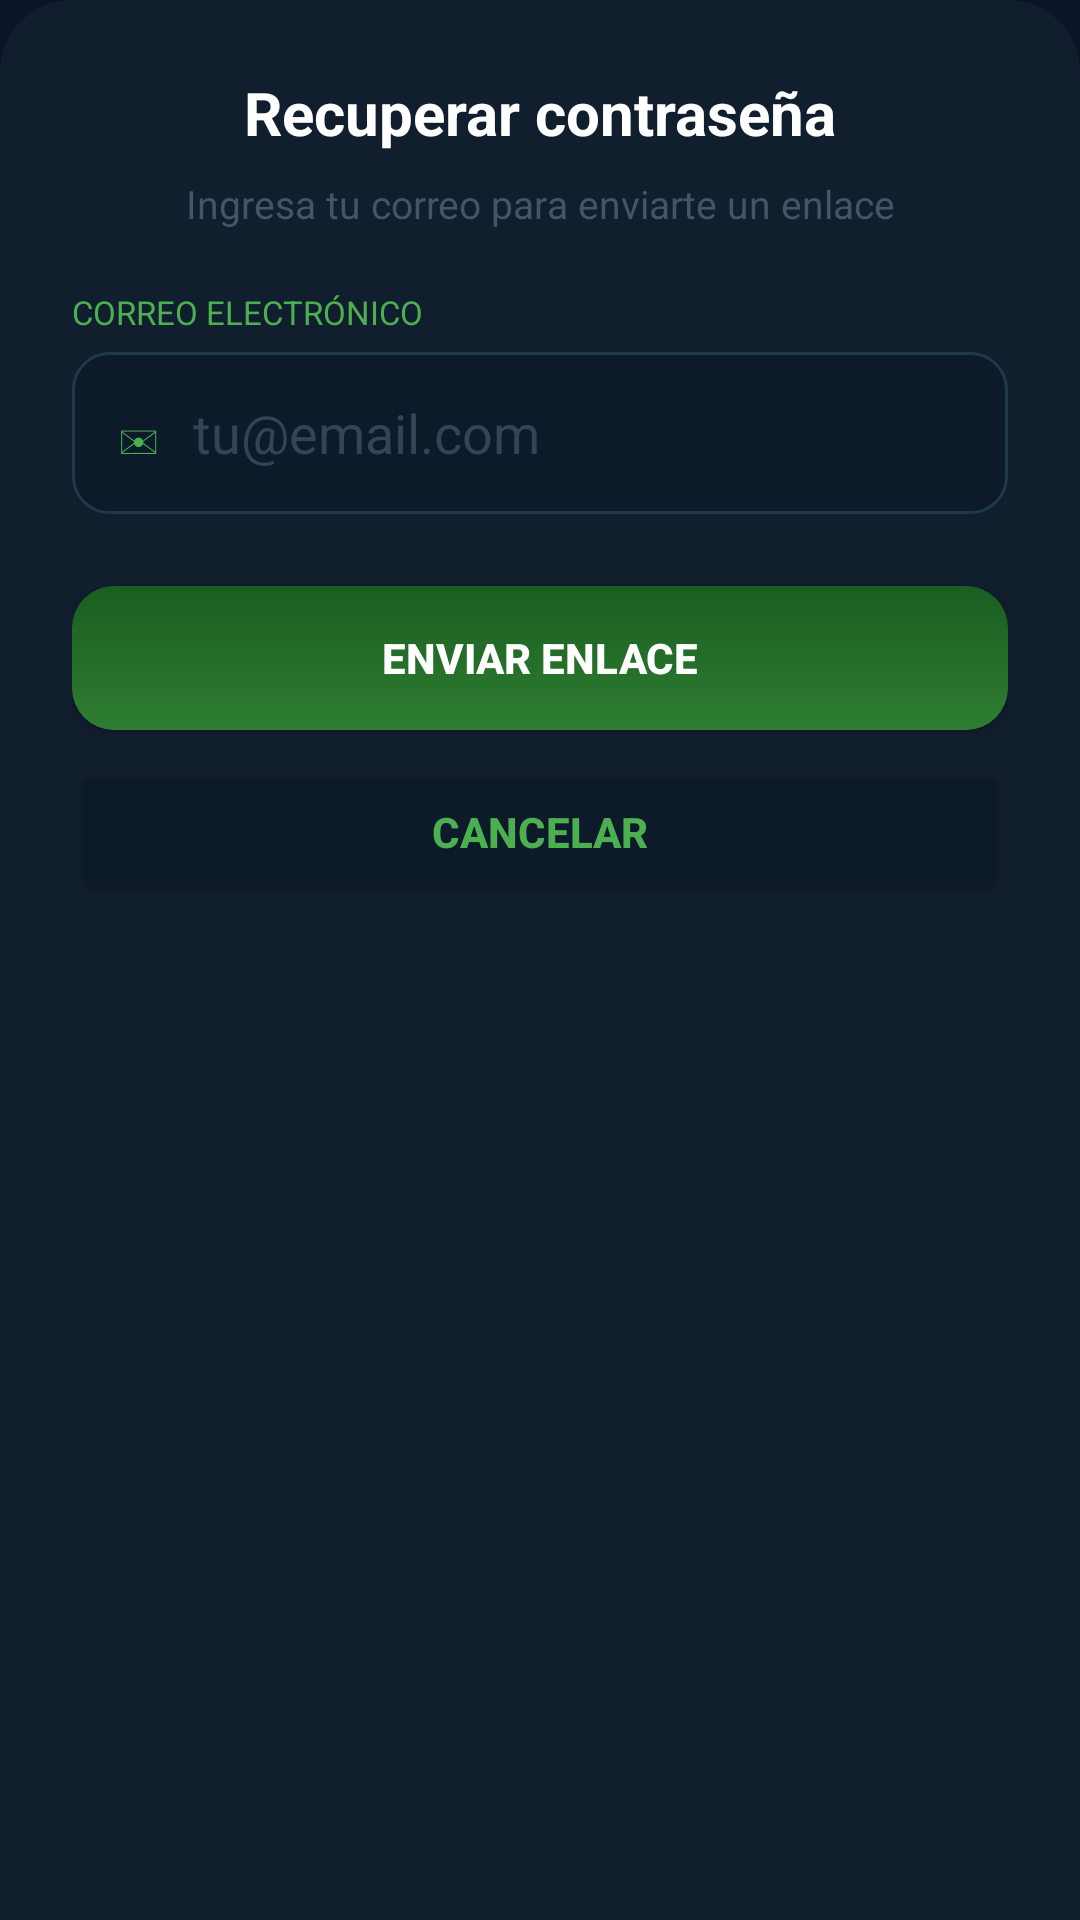

Here is an Android app screen rendered from its layout file. Give the layout XML and the strings, colors and styles it references.
<!-- AndroidManifest.xml: application theme Theme.MiPrimeraApp -->
<!-- res/layout/dialog_recuperar_contrasena.xml -->
<?xml version="1.0" encoding="utf-8"?>
<LinearLayout xmlns:android="http://schemas.android.com/apk/res/android"
    android:layout_width="match_parent"
    android:layout_height="wrap_content"
    android:background="@drawable/finanzas_card_top"
    android:orientation="vertical"
    android:padding="24dp">

    
    <TextView
        android:layout_width="match_parent"
        android:layout_height="wrap_content"
        android:text="Recuperar contraseña"
        android:textColor="#FFFFFF"
        android:textSize="20sp"
        android:textStyle="bold"
        android:gravity="center"
        android:layout_marginBottom="8dp"/>

    
    <TextView
        android:layout_width="match_parent"
        android:layout_height="wrap_content"
        android:text="Ingresa tu correo para enviarte un enlace"
        android:textColor="#445566"
        android:textSize="13sp"
        android:gravity="center"
        android:layout_marginBottom="20dp"/>

    
    <TextView
        android:layout_width="wrap_content"
        android:layout_height="wrap_content"
        android:text="CORREO ELECTRÓNICO"
        android:textColor="#4CAF50"
        android:textSize="11sp"
        android:layout_marginBottom="6dp"/>

    
    <LinearLayout
        android:layout_width="match_parent"
        android:layout_height="54dp"
        android:background="@drawable/finanzas_input_bg"
        android:orientation="horizontal"
        android:gravity="center_vertical"
        android:paddingStart="16dp"
        android:paddingEnd="16dp"
        android:layout_marginBottom="24dp">

        <TextView
            android:layout_width="wrap_content"
            android:layout_height="wrap_content"
            android:text="✉"
            android:textColor="#4CAF50"
            android:textSize="18sp"
            android:layout_marginEnd="12dp"/>

        <EditText
            android:id="@+id/etEmailRecuperar"
            android:layout_width="match_parent"
            android:layout_height="match_parent"
            android:background="@null"
            android:hint="tu@email.com"
            android:inputType="textEmailAddress"
            android:textColor="#EEFFEE"
            android:textColorHint="#334455"/>
    </LinearLayout>

    
    <Button
        android:id="@+id/btnEnviarRecuperar"
        android:layout_width="match_parent"
        android:layout_height="48dp"
        android:background="@drawable/finanzas_btn_green"
        android:text="ENVIAR ENLACE"
        android:textColor="#FFFFFF"
        android:textStyle="bold"
        android:layout_marginBottom="10dp"/>

    
    <Button
        android:id="@+id/btnCancelarRecuperar"
        android:layout_width="match_parent"
        android:layout_height="48dp"
        android:backgroundTint="#0D1A2A"
        android:text="Cancelar"
        android:textColor="#4CAF50"
        android:textStyle="bold"/>

</LinearLayout>
<!-- resources referenced by this layout -->
<resources>
  <!-- drawable finanzas_btn_green (drawable) -->
  <?xml version="1.0" encoding="utf-8"?>
  <shape xmlns:android="http://schemas.android.com/apk/res/android"
      android:shape="rectangle">
      <gradient
          android:startColor="#2E7D32"
          android:endColor="#1B5E20"
          android:angle="90" />
      <corners android:radius="14dp" />
  </shape>
  <!-- drawable finanzas_card_top (drawable) -->
  <?xml version="1.0" encoding="utf-8"?>
  <shape xmlns:android="http://schemas.android.com/apk/res/android"
      android:shape="rectangle">
      <solid android:color="#111E2E" />
      <corners android:topLeftRadius="24dp" android:topRightRadius="24dp" />
  </shape>
  <!-- drawable finanzas_input_bg (drawable) -->
  <?xml version="1.0" encoding="utf-8"?>
  <shape xmlns:android="http://schemas.android.com/apk/res/android"
      android:shape="rectangle">
      <solid android:color="#0D1A2A" />
      <corners android:radius="12dp" />
      <stroke android:width="1dp" android:color="#1E3A4A" />
  </shape>
  <style name="Theme.MiPrimeraApp" parent="Theme.MaterialComponents.DayNight.NoActionBar">
          <item name="colorPrimary">#1B5E20</item>
          <item name="colorPrimaryVariant">#2E7D32</item>
          <item name="colorOnPrimary">#FFFFFF</item>
          <item name="colorSecondary">#00BFA5</item>
          <item name="colorOnSecondary">#FFFFFF</item>
          <item name="android:statusBarColor">#0A1628</item>
          <item name="android:navigationBarColor">#0A1628</item>
          <item name="android:windowBackground">#0A1628</item>
      </style>
</resources>
